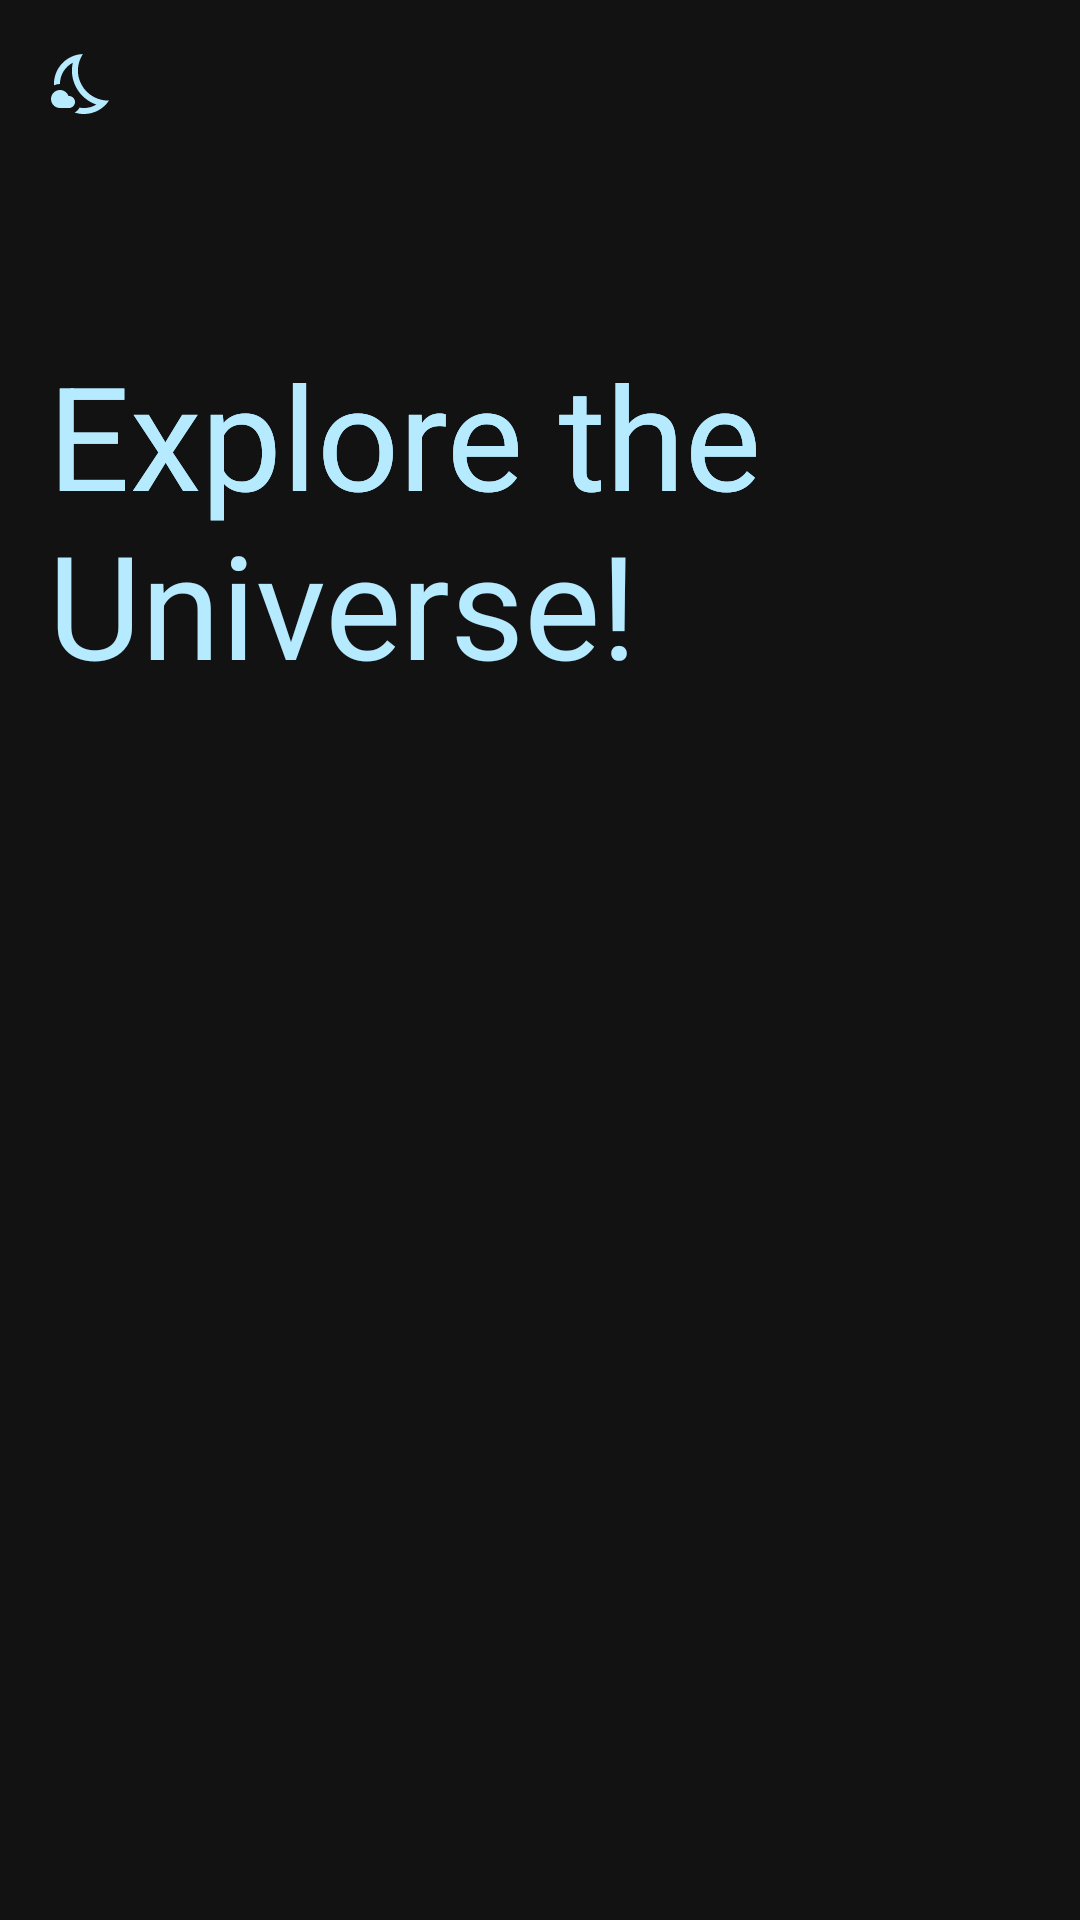

Here is an Android app screen rendered from its layout file. Give the layout XML and the strings, colors and styles it references.
<!-- AndroidManifest.xml: application theme Theme.Deepsky -->
<!-- res/layout/fragment_facts.xml -->
<?xml version="1.0" encoding="utf-8"?>
<androidx.coordinatorlayout.widget.CoordinatorLayout xmlns:android="http://schemas.android.com/apk/res/android"
    xmlns:app="http://schemas.android.com/apk/res-auto"
    xmlns:tools="http://schemas.android.com/tools"
    android:id="@+id/factLayout"
    android:layout_width="match_parent"
    android:layout_height="match_parent">

    <com.google.android.material.appbar.AppBarLayout
        android:id="@+id/appBar"
        android:layout_width="match_parent"
        android:layout_height="252dp"
        android:background="@android:color/transparent"
        app:layout_constraintEnd_toEndOf="parent"
        app:layout_constraintStart_toStartOf="parent"
        app:layout_constraintTop_toTopOf="parent">

        <com.google.android.material.appbar.CollapsingToolbarLayout
            android:id="@+id/collapsingToolbarLayout"
            android:layout_width="match_parent"
            android:layout_height="match_parent"
            app:collapsedTitleGravity="start"
            app:collapsedTitleTextAppearance="@style/TextAppearance.AppCompat.Title"
            app:collapsedTitleTextColor="?attr/colorOnSurface"
            app:expandedTitleGravity="bottom"
            app:expandedTitleMarginStart="16dp"
            app:expandedTitleTextAppearance="@style/TextAppearance.MaterialComponents.Headline3"
            app:expandedTitleTextColor="?attr/colorOnSurface"
            app:layout_scrollFlags="scroll|exitUntilCollapsed"
            app:maxLines="4"
            app:title="@string/home_title"
            app:titleEnabled="true">

            <com.google.android.material.appbar.MaterialToolbar
                android:id="@+id/toolbar"
                android:layout_width="match_parent"
                android:layout_height="?attr/actionBarSize"
                android:background="@android:color/transparent"
                app:contentInsetStartWithNavigation="0dp"
                app:layout_collapseMode="pin"
                app:navigationIcon="@drawable/ic_outline_nights_stay_24"
                app:navigationIconTint="?attr/colorOnSurface"
                app:title="@string/app_name" />

        </com.google.android.material.appbar.CollapsingToolbarLayout>
    </com.google.android.material.appbar.AppBarLayout>

    <androidx.recyclerview.widget.RecyclerView
        android:id="@+id/recyclerView"
        android:layout_width="match_parent"
        android:layout_height="match_parent"
        android:layout_margin="8dp"
        android:clipToPadding="false"
        android:overScrollMode="never"
        android:paddingBottom="80dp"
        android:transitionGroup="true"
        app:layoutManager="androidx.recyclerview.widget.GridLayoutManager"
        app:layout_behavior="com.google.android.material.appbar.AppBarLayout$ScrollingViewBehavior"
        app:spanCount="2"
        tools:context=".presentation.facts.FactsFragment"
        tools:itemCount="10"
        tools:listitem="@layout/item_space_fact" />
</androidx.coordinatorlayout.widget.CoordinatorLayout>
<!-- res/layout/item_space_fact.xml (included above) -->
<?xml version="1.0" encoding="utf-8"?>
<com.google.android.material.card.MaterialCardView xmlns:android="http://schemas.android.com/apk/res/android"
    xmlns:app="http://schemas.android.com/apk/res-auto"
    xmlns:tools="http://schemas.android.com/tools"
    android:layout_width="match_parent"
    android:layout_margin="8dp"
    app:cardCornerRadius="8dp"
    app:cardElevation="0dp"
    android:layout_height="wrap_content">

    <androidx.constraintlayout.widget.ConstraintLayout
        android:layout_width="match_parent"
        android:layout_height="match_parent">

        <ImageView
            android:id="@+id/thumbnail"
            android:layout_width="0dp"
            android:layout_height="200dp"
            android:scaleType="centerCrop"
            app:layout_constraintEnd_toEndOf="parent"
            app:layout_constraintStart_toStartOf="parent"
            app:layout_constraintTop_toTopOf="parent"
            tools:srcCompat="@tools:sample/backgrounds/scenic" />

        <TextView
            android:id="@+id/date"
            style="@style/TextAppearance.MaterialComponents.Caption"
            android:layout_width="0dp"
            android:layout_height="wrap_content"
            android:layout_marginStart="16dp"
            android:layout_marginTop="16dp"
            android:layout_marginEnd="16dp"
            app:layout_constraintEnd_toEndOf="parent"
            app:layout_constraintStart_toStartOf="parent"
            app:layout_constraintTop_toBottomOf="@+id/thumbnail"
            tools:text="19 June 2022" />

        <TextView
            android:id="@+id/title"
            style="@style/TextAppearance.MaterialComponents.Subtitle2"
            android:layout_width="0dp"
            android:maxLines="1"
            android:ellipsize="end"
            android:layout_height="wrap_content"
            android:layout_marginTop="8dp"
            android:layout_marginBottom="16dp"
            app:layout_constraintBottom_toBottomOf="parent"
            app:layout_constraintEnd_toEndOf="@+id/date"
            app:layout_constraintStart_toStartOf="@+id/date"
            app:layout_constraintTop_toBottomOf="@+id/date"
            tools:text="Starlink Satellite Trails over Brazil" />

    </androidx.constraintlayout.widget.ConstraintLayout>
</com.google.android.material.card.MaterialCardView>
<!-- resources referenced by this layout -->
<resources>
  <!-- drawable ic_outline_nights_stay_24 (drawable) -->
  <vector xmlns:android="http://schemas.android.com/apk/res/android"
      android:width="24dp"
      android:height="24dp"
      android:tint="?attr/colorOnSurface"
      android:viewportWidth="24"
      android:viewportHeight="24">
      <path
          android:fillColor="@android:color/white"
          android:pathData="M19.78,17.51c-2.47,0 -6.57,-1.33 -8.68,-5.43C8.77,7.57 10.6,3.6 11.63,2.01C6.27,2.2 1.98,6.59 1.98,12c0,0.14 0.02,0.28 0.02,0.42C2.61,12.16 3.28,12 3.98,12c0,0 0,0 0,0c0,-3.09 1.73,-5.77 4.3,-7.1C7.78,7.09 7.74,9.94 9.32,13c1.57,3.04 4.18,4.95 6.8,5.86c-1.23,0.74 -2.65,1.15 -4.13,1.15c-0.5,0 -1,-0.05 -1.48,-0.14c-0.37,0.7 -0.94,1.27 -1.64,1.64c0.98,0.32 2.03,0.5 3.11,0.5c3.5,0 6.58,-1.8 8.37,-4.52C20.18,17.5 19.98,17.51 19.78,17.51z" />
      <path
          android:fillColor="@android:color/white"
          android:pathData="M7,16l-0.18,0C6.4,14.84 5.3,14 4,14c-1.66,0 -3,1.34 -3,3s1.34,3 3,3c0.62,0 2.49,0 3,0c1.1,0 2,-0.9 2,-2C9,16.9 8.1,16 7,16z" />
  </vector>
  <string name="app_name">Deepsky</string>
  <string name="home_title">Explore the Universe!</string>
  <style name="Theme.Deepsky" parent="Theme.MaterialComponents.NoActionBar">
          
          <item name="colorPrimary">@color/blue_10</item>
          <item name="colorPrimaryVariant">@color/blue_10</item>
          <item name="colorOnPrimary">@color/blue_95</item>
          
          <item name="colorSecondary">@color/dark_green_40</item>
          <item name="colorSecondaryVariant">@color/dark_green_30</item>
          <item name="colorOnSecondary">@color/blue_10</item>
          
          <item name="android:statusBarColor">@android:color/transparent</item>
          <item name="android:navigationBarColor">@android:color/transparent</item>
          
          <item name="colorSurface">@color/teal_10</item>
          <item name="colorOnSurface">@color/blue_90</item>
          <item name="bottomSheetDialogTheme">@style/ThemeOverlay.Deepsky.BottomSheetDialog</item>
      </style>
  <color name="blue_10">#001F29</color>
  <color name="blue_95">#DCF5FF</color>
  <color name="dark_green_40">#4F6352</color>
  <color name="dark_green_30">#394B3C</color>
  <color name="teal_10">#001F26</color>
  <color name="blue_90">#B5EAFF</color>
  <style name="ThemeOverlay.Deepsky.BottomSheetDialog" parent="Base.ThemeOverlay.Deepsky.BottomSheetDialog" />
  <style name="Base.ThemeOverlay.Deepsky.BottomSheetDialog" parent="ThemeOverlay.MaterialComponents.BottomSheetDialog">
          <item name="android:statusBarColor">@android:color/transparent</item>
          <item name="android:backgroundDimEnabled">true</item>
          <item name="android:colorBackground">@android:color/transparent</item>
          <item name="android:windowIsFloating">false</item>
          <item name="bottomSheetStyle">@style/AppModalStyle</item>
          <item name="android:navigationBarColor">?attr/colorSurface</item>
      </style>
  <style name="AppModalStyle" parent="Widget.Design.BottomSheet.Modal">
          <item name="android:background">@drawable/round_dialog_background</item>
      </style>
</resources>
